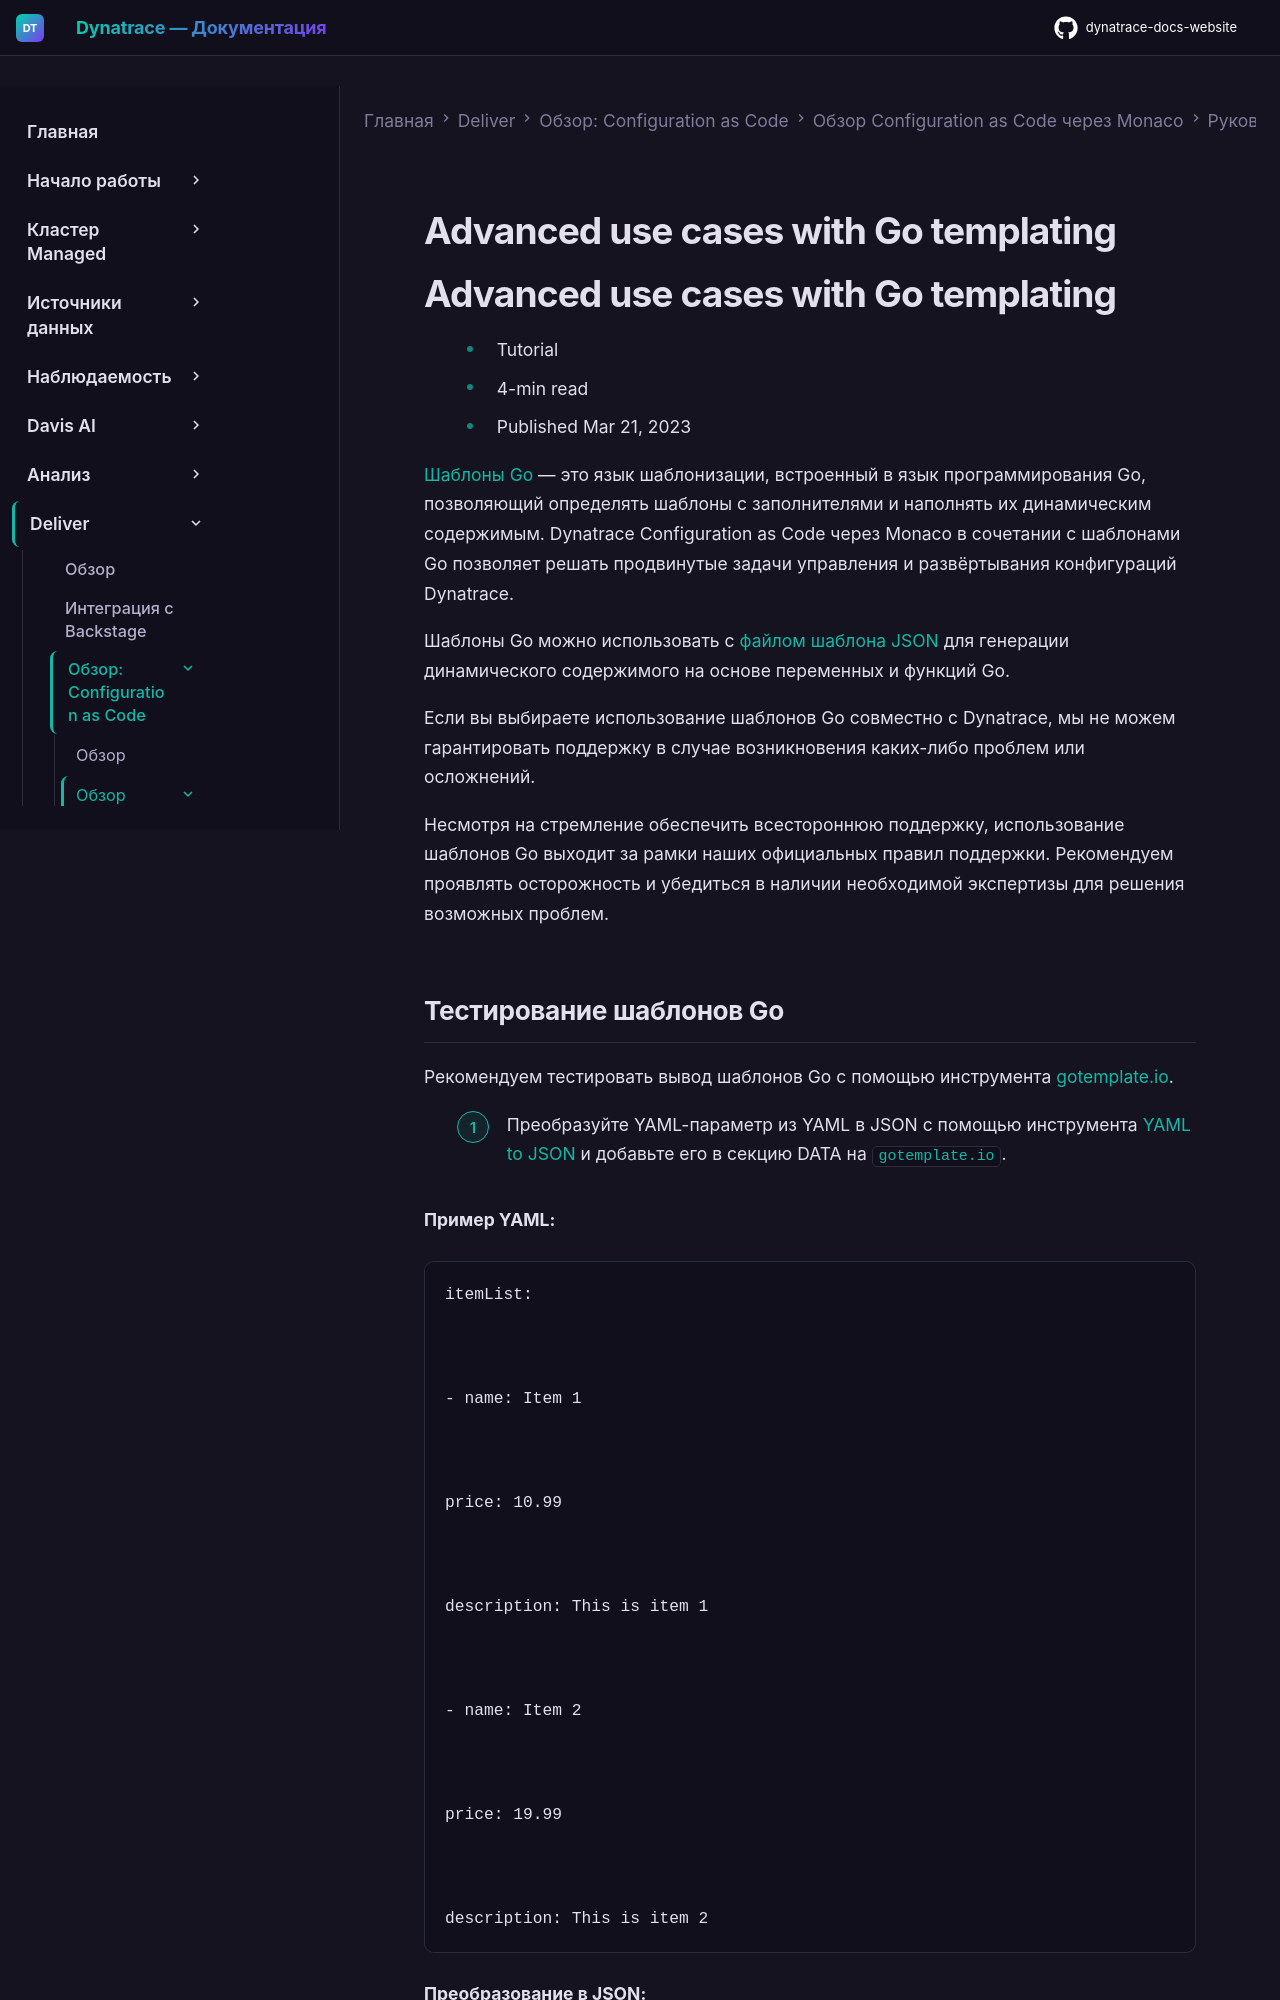

repository: Yerkebulan-Ardabayev/dynatrace-docs-website · page: managed-ru/deliver/configuration-as-code/monaco/guides/configuration-as-code-advanced-use-case/index.html · generator: mkdocs

---
title: Продвинутые сценарии с шаблонами Go
source: https://docs.dynatrace.com/managed/deliver/configuration-as-code/monaco/guides/configuration-as-code-advanced-use-case
scraped: 2026-05-12T12:03:04.641946
---

# Advanced use cases with Go templating
